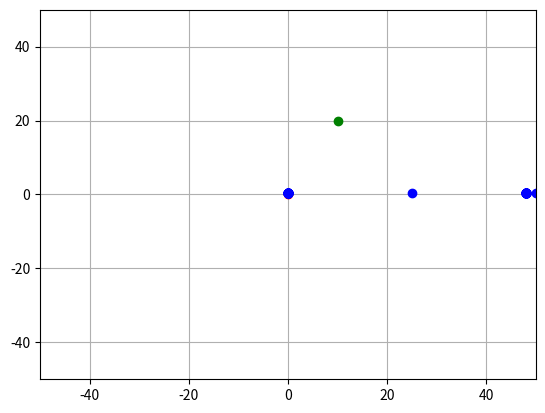

This figure's Python source:
"""
This module is intended for developing a test setup for the
kinematics of the red rover.

Phase 1 - Simple plots of radii based on angle.
Phase 2 - Determining left or right turn based on position and reference point.
Phase 3 - Point following with python.
Phase 4 - A dynamic model using ROS (kind of like the turtlesim example)
"""

import matplotlib.pyplot as plt
import matplotlib.animation as animation
import numpy as np
import sys



class RoverKinematics(object):
	"""
	Building a path-following algorithm, starting simple as possible
	and moving toward more complexity.
	"""

	def __init__(self):
		
		self.left_a = 27.974966981  # constant for left turn equation
		self.left_b = 0.7213692582  # contstant for left turn equation
		self.right_a = 26.2074918622  # constant for right turn equation
		self.right_b = 0.7724722082  # constant for right turn equation

		# pyplot graph settings:
		self.graph_xmin = -50
		self.graph_xmax = 50
		self.graph_ymin = -50
		self.graph_ymax = 50

		self.look_ahead_radius = 0.5  # radius around ref pt for rover to start calculating next turn

		self.rover_left_turn_max = 24.8  # max left turning angle from turn tests
		self.rover_right_turn_max = 22.1  # max right turning angle from turn tests

		self.rover_left_radius_min = 2.26  # min left turn radius for rover, in meters
		self.rover_right_radius_min = 2.25  # min right turn radius in meters


	def calculate_radius(self, ref1, ref2):
		"""
		Calculates radius based on pure pursuit paper
		"""
		_x_diff = abs(ref2[0] - ref1[0])
		_y_diff = abs(ref2[1] - ref1[1])

		if _x_diff == 0:
			return 0

		return (_x_diff**2 + _y_diff**2) / (2.0 * _x_diff)


	def calculate_angle(self, radius, direction):
		"""
		Calculates angle based on turn equation and direction
		"""
		if direction == "left":
			return (self.left_a / radius)**(1.0/self.left_b)
		if direction == "right":
			return (self.right_a / radius)**(1.0/self.right_b)
		else:
			return None


	def determine_turn_direction(self, rover_pos, ref_pos):
		"""
		Determines if rover should turn left or right
		based on it's position relative to a reference point.
		"""

		# initial algorithm not using coords or utm, just
		# assuming rover pos is origin..

		_x_diff = ref_pos[0] - rover_pos[0]

		if _x_diff < 0:
			# ref pos is left of rover
			return "left"
		elif _x_diff > 0:
			# ref pos is right of rover
			return "right"
		else:
			# ref pos straight ahead
			return None


	def plot_turn(self, radius):
		"""
		Plots the turn radius
		"""
		theta = np.linspace(0, 2*np.pi, 100)

		# compute x1 and x2
		x1 = radius*np.cos(theta)
		x2 = radius*np.sin(theta)

		# create the figure
		fig, ax = plt.subplots(1)
		ax.plot(x1, x2)
		ax.set_aspect(1)
		plt.grid(True)
		plt.show()


	# def plot_look_ahead_radius(self, ref_pos):
	# 	"""
	# 	Adds a dotted circle around a reference point, which
	# 	is the radius at which the rover should look to the
	# 	next point.
	# 	"""

	def build_turn_plot_data(self, plot_data):

		_refs_list = plot_data.get('ref_pos_list', [])
		# _theta = np.linspace(0, 2*np.pi, 100)
		_turn_plots = []  # list of [x,y] for plotting turns

		for i in range(0, len(_refs_list) - 1):

			_ref1 = _refs_list[i]  # initial position [x,y]
			_ref2 = _refs_list[i + 1]  # destination position [x,y]
			_radius = plot_data['radius_list'][i]
			_turn = None

			if plot_data['direction_list'][i] == "left":
				# _xturn = plot_data['radius_list'][i] * np.cos(theta) - plot_data['radius_list'][i]
				_turn = plt.Circle((_ref1[0] - _radius, _ref1[1]), _radius, color='g', fill=False)
			elif plot_data['direction_list'][i] == "right":
				_turn = plt.Circle((_ref1[0] + _radius, _ref1[1]), _radius, color='g', fill=False)
				# _xturn = plot_data['radius_list'][i] * np.cos(theta) + plot_data['radius_list'][i]

			_turn_plots.append(_turn)

		return _turn_plots


	def plot_turn_to_ref(self, plot_data):
		"""
		Plots rover as dot, ref point, then turn
		radius rover takes to ref point.
		"""

		_refs_list = plot_data.get('ref_pos_list', [])

		ax = plt.gca()  # get axes instance from plot
		_xref_array, _yref_array = [], []

		_turn_plots = self.build_turn_plot_data(plot_data)

		for _turn in _turn_plots:
			ax.add_patch(_turn)  # adding turns to plot

		for ref_pair in _refs_list[1:]:
			# loop ref points, skipping rover position

			# Building reference points plot arrays ([x1,x2,..], [y1,y2,..]):
			_xref_array.append(ref_pair[0])
			_yref_array.append(ref_pair[1])

			# Creating look-adhead radius around ref point: 
			_halo = plt.Circle((ref_pair[0], ref_pair[1]), self.look_ahead_radius, color='b', fill=False, linestyle='dashed')
			ax.add_patch(_halo)

		plt.plot(
			[_refs_list[0][0]], [_refs_list[0][1]], 'rs',  # plots rover position
			_xref_array, _yref_array, 'bo',  # plots reference points
			plot_data.get('x_turn'), plot_data.get('y_turn'),  # plots first turn radius
		)

		plt.axis([self.graph_xmin, self.graph_xmax, self.graph_ymin, self.graph_ymax])
		plt.grid(True)
		plt.show()

		return





def animate(i):
	line.set_ydata(np.sin(x + i/10.0))  # update the data
	return line,


# Init only required for blitting to give a clean slate.
def init():
	line.set_ydata(np.ma.array(x, mask=True))
	return line,





if __name__ == '__main__':
	"""
	Run on the command line.
	Using a ref point and equations from pure pursuit paper.
	"""

	# _ref_pos = [float(sys.argv[1]), float(sys.argv[2])]  # [x,y] ref point as command-line input
	_rover_pos = [0,0]  # Assuming rover at 0,0
	_end_pos = [10,20]
	# _ref_pos_list = [[1, 3], [1, 5], [1, 7]]  # now trying two hardcoded ref points - beginnings of straight line
	_ref_pos_list = [[1, 3]]  # now trying two hardcoded ref points - beginnings of straight line
	
	print("Rover position: {}".format(_rover_pos))
	# print("Reference point: {}".format(_ref_pos))
	print("Ref points: {}".format(_ref_pos_list))

	_rover = RoverKinematics()

	_plot_data = {
		'rover_pos': _rover_pos,
		'ref_pos': _ref_pos_list[0],
		'ref_pos_list': _ref_pos_list,
		'direction_list': [],  # turn direction to each ref point
		'radius_list': [],  # radius of turn to each ref point
		'angle_list': [],  # turn angle to each ref point
		'path': [],
	}

	_ref_pos_list.insert(0, _rover_pos)  # add rover position to beginning of ref points list..

	_current_pos = _rover_pos

	_x_path, _y_path = [], []

	_direction = _rover.determine_turn_direction(_rover_pos, _end_pos)  # determine turn direction to ref point
	_radius = _rover.calculate_radius(_rover_pos, _end_pos)  # calculate turn radius to ref point
	_angle = _rover.calculate_angle(_radius, _direction)  # determine rover turn angle to ref point
	_x = _radius * np.cos((_angle * np.pi) / 180)
	_y = _radius * np.sin((_angle * np.pi) / 180)
	_x_path.append(_x)
	_y_path.append(_y)

	# Practicing plotting motion equations based on time and constant velocity..
	for i in range(0, 100):

		# _current_pos[0] = _current_pos[0] + 0.1 * i
		# _current_pos[1] = _current_pos[1] + 0.1 * i

		if _direction == "left":
			_x = _radius * np.cos((_angle * np.pi) / 180) - _radius
		elif _direction == "right":
			_x = _radius * np.cos((_angle * np.pi) / 180) + _radius
		_y = _radius * np.sin((_angle * np.pi) / 180)

		_direction = _rover.determine_turn_direction([_x, _y], _end_pos)  # determine turn direction to ref point
		_radius = _rover.calculate_radius([_x, _y], _end_pos)  # calculate turn radius to ref point
		_angle = _rover.calculate_angle(_radius, _direction)  # determine rover turn angle to ref point

		_plot_data['direction_list'].append(_direction)
		_plot_data['radius_list'].append(_radius)
		_plot_data['angle_list'].append(_angle)


		# _x = _radius * np.cos((_angle * np.pi) / 180)
		# _y = _radius * np.sin((_angle * np.pi) / 180)

		# _plot_data['path'].append([_x, _y])
		_x_path.append(_x)
		_y_path.append(_y)


	# for i in range(0, len(_ref_pos_list) - 1):
	# 	# _direction = _rover.determine_turn_direction(_rover_pos, _ref_pos_list[0])  # determine turn direction to ref point
	# 	# _radius = _rover.calculate_radius(_rover_pos, _ref_pos_list[0])  # calculate turn radius to ref point
	# 	# _angle = _rover.calculate_angle(_radius, _direction)  # determine rover turn angle to ref point

	# 	_ref1 = _ref_pos_list[i]
	# 	_ref2 = _ref_pos_list[i + 1]

	# 	print("ref1: {}, ref2: {}".format(_ref1, _ref2))

	# 	# Start with calculating point to point without worrying about the reference point halos...
	# 	# _direction = _rover.determine_turn_direction(_rover_pos, _ref_point)  # determine turn direction to ref point
	# 	_direction = _rover.determine_turn_direction(_ref1, _ref2)  # determine turn direction to ref point
	# 	_radius = _rover.calculate_radius(_ref1, _ref2)  # calculate turn radius to ref point
	# 	_angle = _rover.calculate_angle(_radius, _direction)  # determine rover turn angle to ref point

	# 	_plot_data['direction_list'].append(_direction)
	# 	_plot_data['radius_list'].append(_radius)
	# 	_plot_data['angle_list'].append(_angle)


	# 	# _x = 0.45 * np.cos(_angle) * i
	# 	# _y = 0.45 * np.sin(_angle) * i

	# 	# plot_data['path'].append([_x, _y])

	# # 	# Quick comparison with parametric equations
	# # 	if _direction == "right":
	# # 		_x = _radius * np.cos((_angle * np.pi) / 180) + _radius  # get x position with parametric equation
	# # 	elif _direction == "left":
	# # 		_x = _radius * np.cos((_angle * np.pi) / 180) - _radius  # get x position with parametric equation

	# # 	_y = _radius * np.sin((_angle * np.pi) / 180) + _ref1[1]  # sames
	# # 	# _x = _speed * np.cos(_angle) * _time  # get x position with parametric equation
	# # 	# _y = _speed * np.sin(_angle) * _time  # sames

	# # 	_plot_data['position_list'].append([_x, _y])


	print("Plot data: {}".format(_plot_data['path']))

	plt.plot(
		_rover_pos[0], _rover_pos[1], 'ro',
		_end_pos[0], _end_pos[1], 'go',
		_x_path, _y_path, 'bo'	  # plots reference points
	)

	plt.axis([_rover.graph_xmin, _rover.graph_xmax, _rover.graph_ymin, _rover.graph_ymax])
	plt.grid(True)
	plt.show()

	# # # _rover.plot_turn_to_ref(_plot_data)
